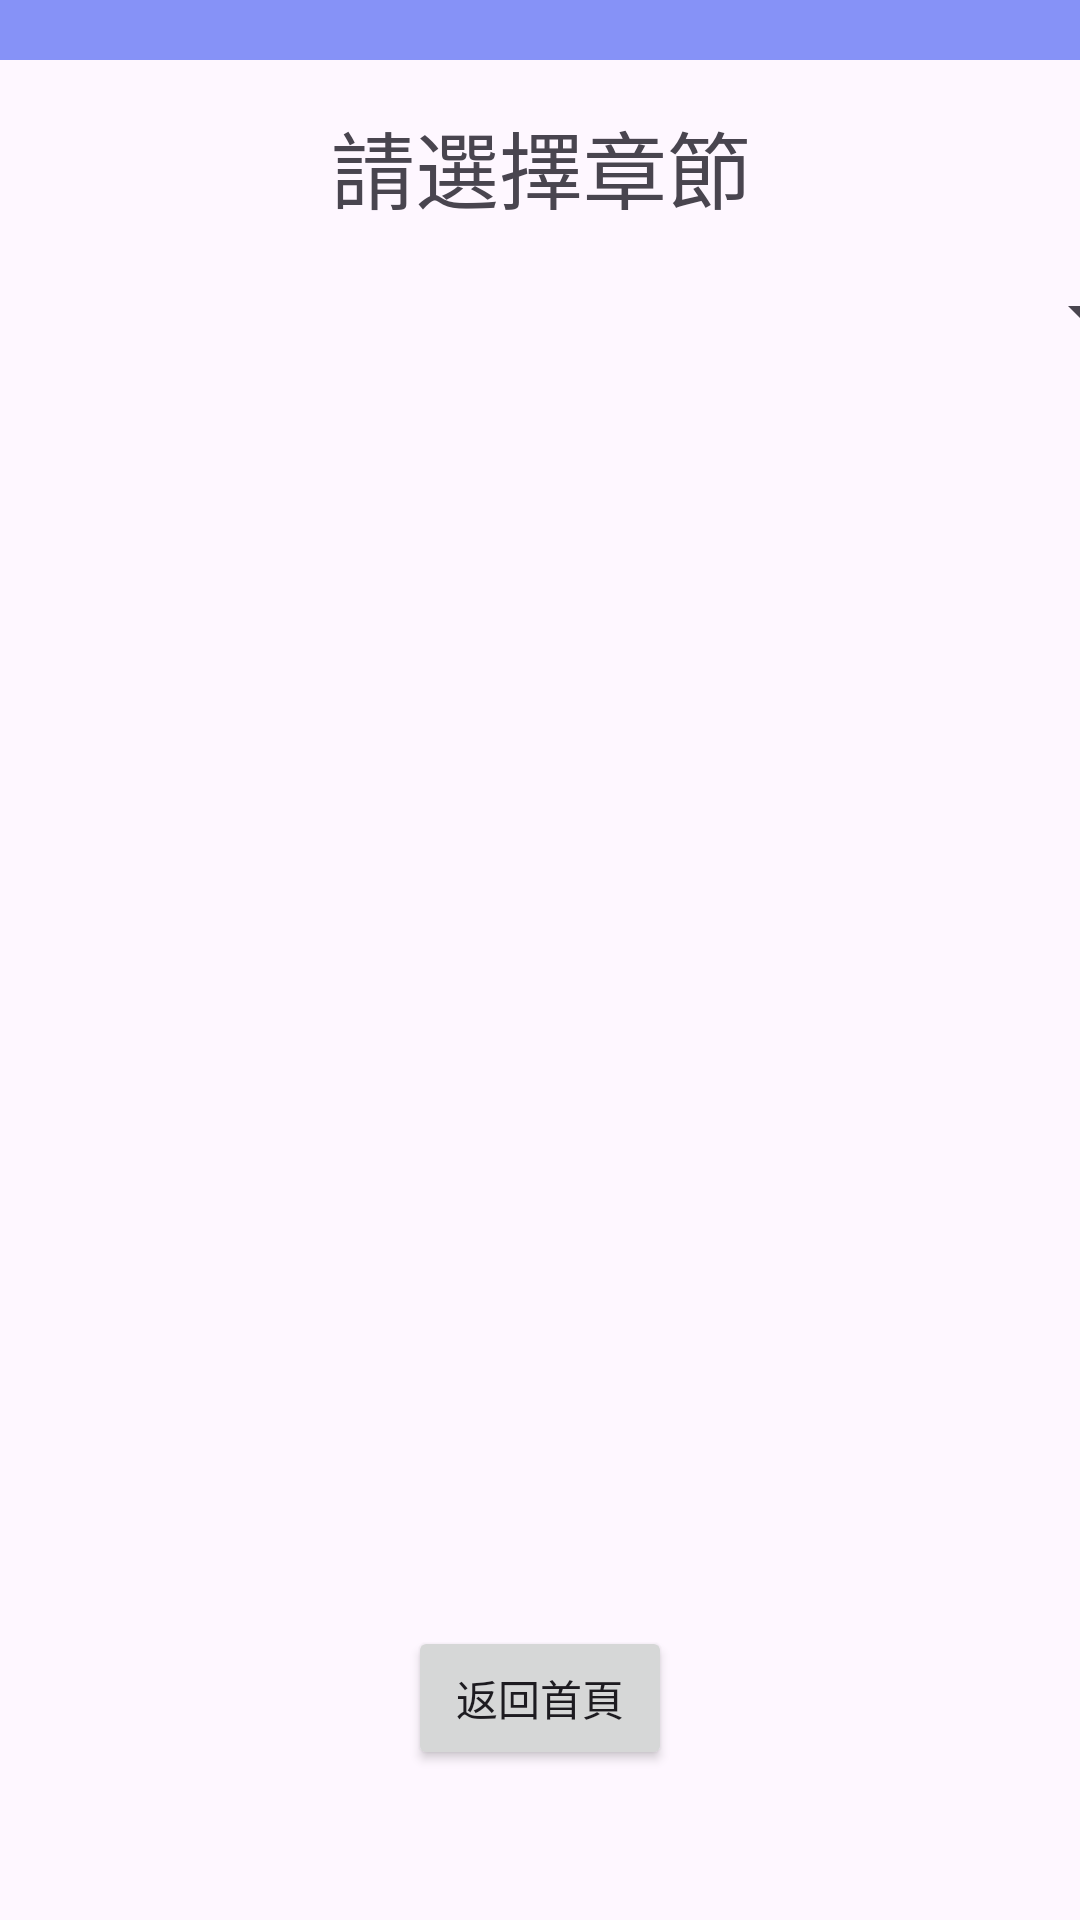

Here is an Android app screen rendered from its layout file. Give the layout XML and the strings, colors and styles it references.
<!-- AndroidManifest.xml: application theme Theme.CodeLearning -->
<!-- res/layout/activity_select_question.xml -->
<?xml version="1.0" encoding="utf-8"?>
<androidx.constraintlayout.widget.ConstraintLayout xmlns:android="http://schemas.android.com/apk/res/android"
    xmlns:app="http://schemas.android.com/apk/res-auto"
    xmlns:tools="http://schemas.android.com/tools"
    android:id="@+id/main"
    android:layout_width="match_parent"
    android:layout_height="match_parent"
    tools:context=".SelectQuestionActivity">


    <LinearLayout
        android:layout_width="409dp"
        android:layout_height="729dp"
        android:orientation="vertical"
        app:layout_constraintBottom_toBottomOf="parent"
        app:layout_constraintEnd_toEndOf="parent"
        app:layout_constraintStart_toStartOf="parent"
        app:layout_constraintTop_toTopOf="parent">
        <androidx.appcompat.widget.Toolbar
            android:id="@+id/toolbar"
            android:layout_width="match_parent"
            android:layout_height="wrap_content"
            android:background="@color/lavender"
            android:elevation="4dp"
            android:popupTheme="@style/ThemeOverlay.AppCompat.Light"
            android:theme="@style/ThemeOverlay.AppCompat.Dark.ActionBar" />


        <TextView
            android:id="@+id/textView13"
            android:layout_width="match_parent"
            android:layout_height="wrap_content"
            android:layout_marginTop="15dp"
            android:gravity="center"
            android:text="請選擇章節"
            android:textSize="28sp" />

        <Spinner
            android:id="@+id/unitsSpinner"
            android:layout_width="match_parent"
            android:layout_height="wrap_content"
            android:layout_marginTop="16dp"
            app:layout_constraintTop_toTopOf="parent" />
    </LinearLayout>

    <Button
        android:id="@+id/button2"
        android:layout_width="wrap_content"
        android:layout_height="wrap_content"
        android:layout_marginBottom="50dp"
        android:onClick="returnHomePage"
        android:text="返回首頁"
        app:layout_constraintBottom_toBottomOf="parent"
        app:layout_constraintEnd_toEndOf="parent"
        app:layout_constraintStart_toStartOf="parent" />

</androidx.constraintlayout.widget.ConstraintLayout>
<!-- resources referenced by this layout -->
<resources>
  <color name="lavender">#8692f7</color>
  <style name="Theme.CodeLearning" parent="Base.Theme.CodeLearning" />
  <style name="Base.Theme.CodeLearning" parent="Theme.Material3.DayNight.NoActionBar">
  
          <item name="colorPrimary">@color/lavender</item>
          <item name="colorPrimaryVariant">@color/lavender</item>
          <item name="colorOnPrimary">@color/white</item>
  
          <item name="colorSecondary">@color/teal_200</item>
          <item name="colorSecondaryVariant">@color/teal_700</item>
          <item name="colorOnSecondary">@color/black</item>
  
          <item name="android:statusBarColor">?attr/colorPrimaryVariant</item>
          
      </style>
  <color name="white">#FFFFFFFF</color>
  <color name="teal_200">#FF03DAC5</color>
  <color name="teal_700">#FF018786</color>
  <color name="black">#FF000000</color>
</resources>
